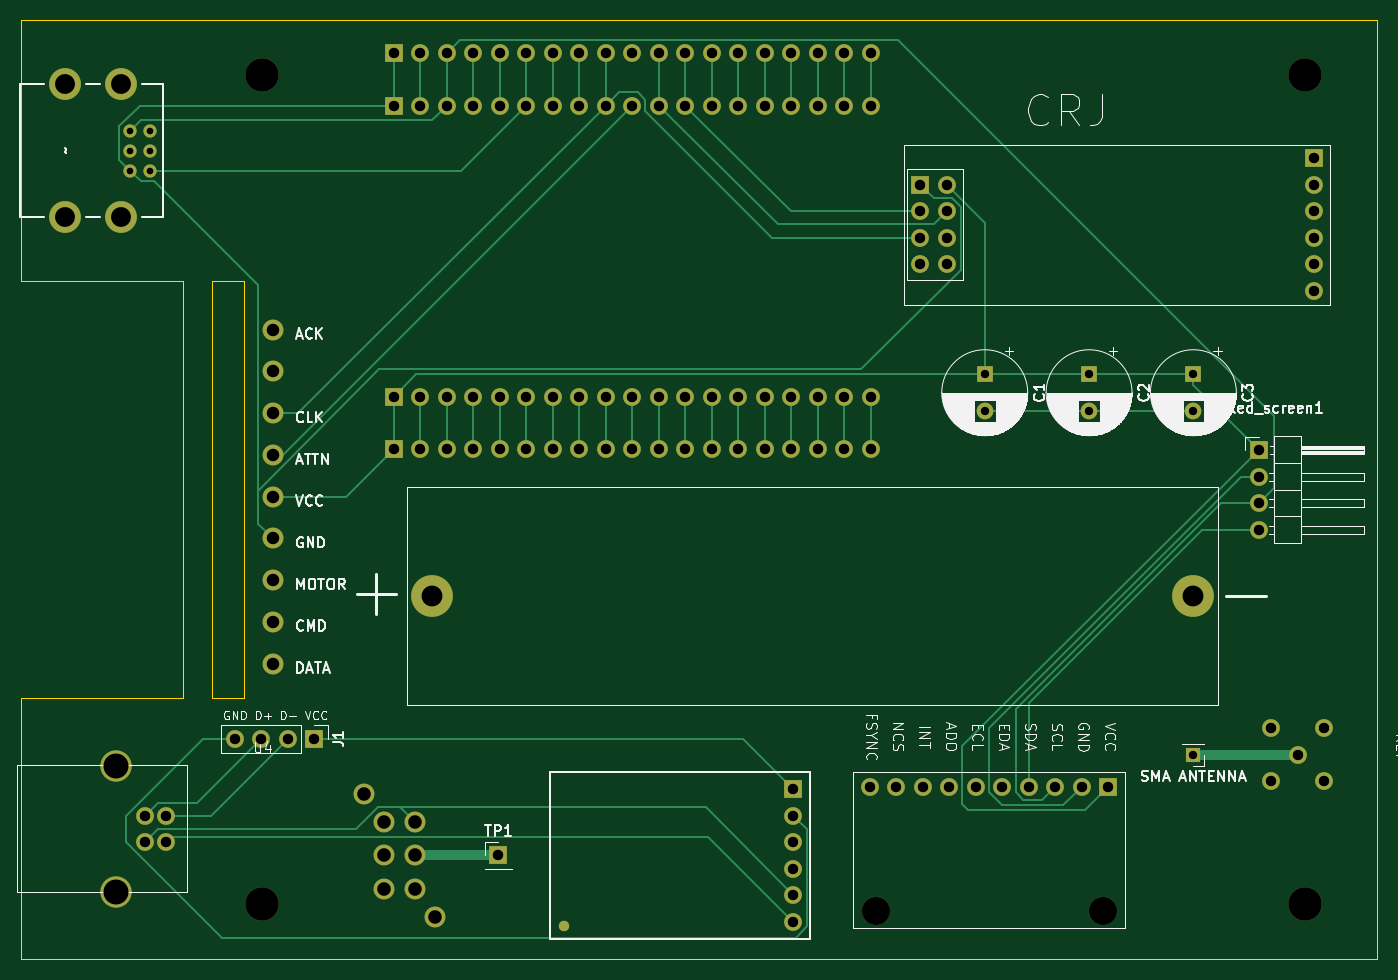
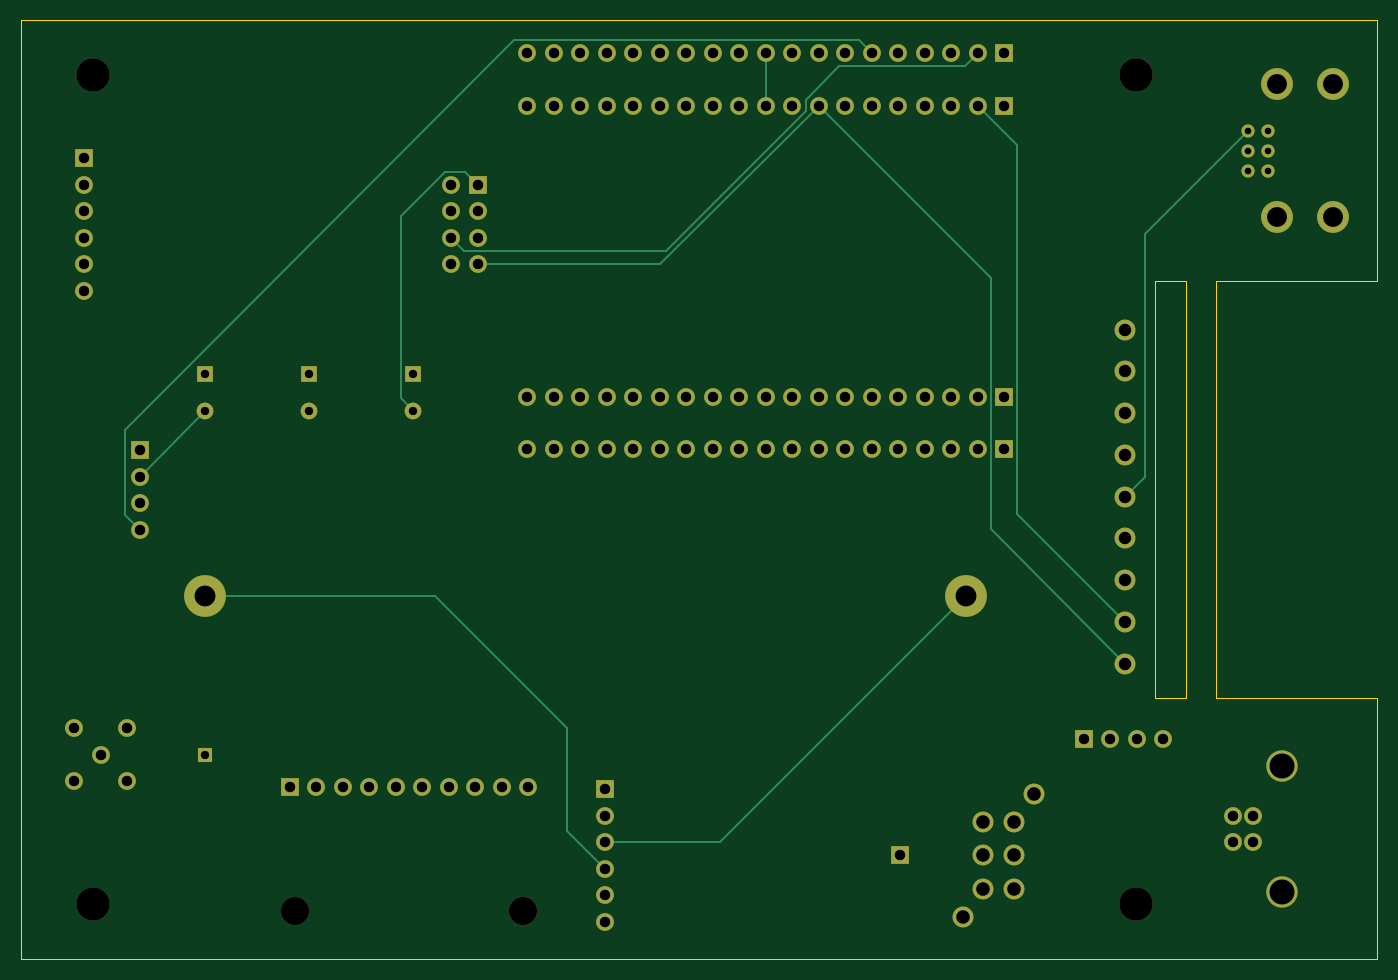
Circuit board: 11 layer files. Board 130.0 x 90.0 mm.
- bottom_copper: 3.3v radio with battery-B_Cu.gbr (14255 bytes)
- bottom_mask: 3.3v radio with battery-B_Mask.gbr (5639 bytes)
- paste: 3.3v radio with battery-B_Paste.gbr (466 bytes)
- bottom_silk: 3.3v radio with battery-B_Silkscreen.gbr (467 bytes)
- outline: 3.3v radio with battery-Edge_Cuts.gbr (1040 bytes)
- top_copper: 3.3v radio with battery-F_Cu.gbr (21161 bytes)
- top_mask: 3.3v radio with battery-F_Mask.gbr (5698 bytes)
- paste: 3.3v radio with battery-F_Paste.gbr (542 bytes)
- top_silk: 3.3v radio with battery-F_Silkscreen.gbr (76594 bytes)
- drill: 3.3v radio with battery-NPTH.drl (477 bytes)
- drill: 3.3v radio with battery-PTH.drl (3018 bytes)

=== bottom_copper: 3.3v radio with battery-B_Cu.gbr (14255 bytes, source omitted) ===
=== bottom_mask: 3.3v radio with battery-B_Mask.gbr ===
%TF.GenerationSoftware,KiCad,Pcbnew,8.0.3*%
%TF.CreationDate,2024-06-22T19:33:56+02:00*%
%TF.ProjectId,3.3v radio with battery,332e3376-2072-4616-9469-6f2077697468,rev?*%
%TF.SameCoordinates,Original*%
%TF.FileFunction,Soldermask,Bot*%
%TF.FilePolarity,Negative*%
%FSLAX46Y46*%
G04 Gerber Fmt 4.6, Leading zero omitted, Abs format (unit mm)*
G04 Created by KiCad (PCBNEW 8.0.3) date 2024-06-22 19:33:56*
%MOMM*%
%LPD*%
G01*
G04 APERTURE LIST*
%ADD10C,2.000000*%
%ADD11R,1.700000X1.700000*%
%ADD12O,1.700000X1.700000*%
%ADD13C,3.200000*%
%ADD14R,1.600000X1.600000*%
%ADD15C,1.600000*%
%ADD16C,3.000000*%
%ADD17C,1.700000*%
%ADD18R,1.350000X1.350000*%
%ADD19C,4.000000*%
%ADD20C,2.700000*%
%ADD21C,3.048000*%
%ADD22C,1.270000*%
G04 APERTURE END LIST*
D10*
%TO.C,U6*%
X132006000Y-122878000D03*
X138806000Y-134678000D03*
X133906000Y-125578000D03*
X136906000Y-125578000D03*
X133906000Y-128778000D03*
X136906000Y-128778000D03*
X133906000Y-131978000D03*
X136906000Y-131978000D03*
%TD*%
D11*
%TO.C,Oled_screen1*%
X217764500Y-89926000D03*
D12*
X217764500Y-92466000D03*
X217764500Y-95006000D03*
X217764500Y-97546000D03*
%TD*%
D10*
%TO.C,U2*%
X123267500Y-110387625D03*
X123267500Y-106387625D03*
X123267500Y-102387625D03*
X123267500Y-98387625D03*
X123267500Y-94387625D03*
X123267500Y-90387625D03*
X123267500Y-86387625D03*
X123267500Y-82387625D03*
X123267500Y-78387625D03*
%TD*%
D13*
%TO.C,REF\u002A\u002A*%
X222250000Y-53975000D03*
%TD*%
D11*
%TO.C,U3*%
X173174000Y-122419500D03*
D12*
X173174000Y-124959500D03*
X173174000Y-127499500D03*
X173174000Y-130039500D03*
X173174000Y-132579500D03*
X173174000Y-135119500D03*
%TD*%
D14*
%TO.C,C1*%
X191516000Y-82675349D03*
D15*
X191516000Y-86175349D03*
%TD*%
D16*
%TO.C,U4*%
X108288000Y-120206000D03*
X108288000Y-132246000D03*
D17*
X112998000Y-124976000D03*
X110998000Y-124976000D03*
X110998000Y-127476000D03*
X112998000Y-127476000D03*
%TD*%
%TO.C,REF\u002A\u002A*%
X224047000Y-116576000D03*
X218947000Y-116576000D03*
X224047000Y-121676000D03*
X218947000Y-121676000D03*
X221497000Y-119126000D03*
%TD*%
D11*
%TO.C,NRF1*%
X223078000Y-61946000D03*
D12*
X223078000Y-64486000D03*
X223078000Y-67026000D03*
X223078000Y-69566000D03*
X223078000Y-72106000D03*
X223078000Y-74646000D03*
D11*
X185340000Y-64486000D03*
D17*
X187880000Y-64486000D03*
X185340000Y-67026000D03*
X187880000Y-67026000D03*
X185340000Y-69566000D03*
X187880000Y-69566000D03*
X185340000Y-72106000D03*
X187880000Y-72106000D03*
%TD*%
D13*
%TO.C,REF\u002A\u002A*%
X222250000Y-133477000D03*
%TD*%
D11*
%TO.C,J1*%
X127254000Y-117602000D03*
D12*
X124714000Y-117602000D03*
X122174000Y-117602000D03*
X119634000Y-117602000D03*
%TD*%
D14*
%TO.C,C2*%
X201516000Y-82675349D03*
D15*
X201516000Y-86175349D03*
%TD*%
D18*
%TO.C,SMA ANTENNA*%
X211488000Y-119126000D03*
%TD*%
D19*
%TO.C,U5*%
X138556000Y-103886000D03*
X211456000Y-103886000D03*
%TD*%
D20*
%TO.C,MPU1*%
X202892000Y-134112000D03*
X181048000Y-134112000D03*
D11*
X203349000Y-122174000D03*
D12*
X200809000Y-122174000D03*
X198269000Y-122174000D03*
X195729000Y-122174000D03*
X193189000Y-122174000D03*
X190649000Y-122174000D03*
X188109000Y-122174000D03*
X185569000Y-122174000D03*
X183029000Y-122174000D03*
X180489000Y-122174000D03*
%TD*%
D14*
%TO.C,C3*%
X211516000Y-82675349D03*
D15*
X211516000Y-86175349D03*
%TD*%
D11*
%TO.C,ESP32-WROOM-32U1*%
X134874000Y-89836000D03*
X134874000Y-84836000D03*
D12*
X137414000Y-89836000D03*
X137414000Y-84836000D03*
X139954000Y-89836000D03*
X139954000Y-84836000D03*
X142494000Y-89836000D03*
X142494000Y-84836000D03*
X145034000Y-89836000D03*
X145034000Y-84836000D03*
X147574000Y-89836000D03*
X147574000Y-84836000D03*
X150114000Y-89836000D03*
X150114000Y-84836000D03*
X152654000Y-89836000D03*
X152654000Y-84836000D03*
X155194000Y-89836000D03*
X155194000Y-84836000D03*
X157734000Y-89836000D03*
X157734000Y-84836000D03*
X160274000Y-89836000D03*
X160274000Y-84836000D03*
X162814000Y-89836000D03*
X162814000Y-84836000D03*
X165354000Y-89836000D03*
X165354000Y-84836000D03*
X167894000Y-89836000D03*
X167894000Y-84836000D03*
X170434000Y-89836000D03*
X170434000Y-84836000D03*
X172974000Y-89836000D03*
X172974000Y-84836000D03*
X175514000Y-89836000D03*
X175514000Y-84836000D03*
X178054000Y-89836000D03*
X178054000Y-84836000D03*
X180594000Y-89836000D03*
X180594000Y-84836000D03*
D11*
X134874000Y-56896000D03*
X134874000Y-51896000D03*
D12*
X137414000Y-56896000D03*
X137414000Y-51896000D03*
X139954000Y-56896000D03*
X139954000Y-51896000D03*
X142494000Y-56896000D03*
X142494000Y-51896000D03*
X145034000Y-56896000D03*
X145034000Y-51896000D03*
X147574000Y-56896000D03*
X147574000Y-51896000D03*
X150114000Y-56896000D03*
X150114000Y-51896000D03*
X152654000Y-56896000D03*
X152654000Y-51896000D03*
X155194000Y-56896000D03*
X155194000Y-51896000D03*
X157734000Y-56896000D03*
X157734000Y-51896000D03*
X160274000Y-56896000D03*
X160274000Y-51896000D03*
X162814000Y-56896000D03*
X162814000Y-51896000D03*
X165354000Y-56896000D03*
X165354000Y-51896000D03*
X167894000Y-56896000D03*
X167894000Y-51896000D03*
X170434000Y-56896000D03*
X170434000Y-51896000D03*
X172974000Y-56896000D03*
X172974000Y-51896000D03*
X175514000Y-56896000D03*
X175514000Y-51896000D03*
X178054000Y-56896000D03*
X178054000Y-51896000D03*
X180594000Y-56896000D03*
X180594000Y-51896000D03*
%TD*%
D13*
%TO.C,REF\u002A\u002A*%
X122250000Y-53975000D03*
%TD*%
%TO.C,REF\u002A\u002A*%
X122250000Y-133477000D03*
%TD*%
D21*
%TO.C,U1*%
X103378000Y-67576000D03*
X108712000Y-67576000D03*
X103378000Y-54876000D03*
X108712000Y-54876000D03*
D22*
X111506000Y-59321000D03*
X109601000Y-59321000D03*
X111506000Y-61226000D03*
X109601000Y-61226000D03*
X111506000Y-63131000D03*
X109601000Y-63131000D03*
%TD*%
D11*
%TO.C,TP1*%
X144906000Y-128778000D03*
%TD*%
M02*

=== paste: 3.3v radio with battery-B_Paste.gbr ===
%TF.GenerationSoftware,KiCad,Pcbnew,8.0.3*%
%TF.CreationDate,2024-06-22T19:33:56+02:00*%
%TF.ProjectId,3.3v radio with battery,332e3376-2072-4616-9469-6f2077697468,rev?*%
%TF.SameCoordinates,Original*%
%TF.FileFunction,Paste,Bot*%
%TF.FilePolarity,Positive*%
%FSLAX46Y46*%
G04 Gerber Fmt 4.6, Leading zero omitted, Abs format (unit mm)*
G04 Created by KiCad (PCBNEW 8.0.3) date 2024-06-22 19:33:56*
%MOMM*%
%LPD*%
G01*
G04 APERTURE LIST*
G04 APERTURE END LIST*
M02*

=== bottom_silk: 3.3v radio with battery-B_Silkscreen.gbr ===
%TF.GenerationSoftware,KiCad,Pcbnew,8.0.3*%
%TF.CreationDate,2024-06-22T19:33:56+02:00*%
%TF.ProjectId,3.3v radio with battery,332e3376-2072-4616-9469-6f2077697468,rev?*%
%TF.SameCoordinates,Original*%
%TF.FileFunction,Legend,Bot*%
%TF.FilePolarity,Positive*%
%FSLAX46Y46*%
G04 Gerber Fmt 4.6, Leading zero omitted, Abs format (unit mm)*
G04 Created by KiCad (PCBNEW 8.0.3) date 2024-06-22 19:33:56*
%MOMM*%
%LPD*%
G01*
G04 APERTURE LIST*
G04 APERTURE END LIST*
M02*

=== outline: 3.3v radio with battery-Edge_Cuts.gbr ===
%TF.GenerationSoftware,KiCad,Pcbnew,8.0.3*%
%TF.CreationDate,2024-06-22T19:33:56+02:00*%
%TF.ProjectId,3.3v radio with battery,332e3376-2072-4616-9469-6f2077697468,rev?*%
%TF.SameCoordinates,Original*%
%TF.FileFunction,Profile,NP*%
%FSLAX46Y46*%
G04 Gerber Fmt 4.6, Leading zero omitted, Abs format (unit mm)*
G04 Created by KiCad (PCBNEW 8.0.3) date 2024-06-22 19:33:56*
%MOMM*%
%LPD*%
G01*
G04 APERTURE LIST*
%TA.AperFunction,Profile*%
%ADD10C,0.050000*%
%TD*%
G04 APERTURE END LIST*
D10*
X229139500Y-138726000D02*
X229139500Y-48726000D01*
X99139500Y-48726000D02*
X229139500Y-48726000D01*
X99139500Y-73726000D02*
X99139500Y-48726000D01*
X99139500Y-138726000D02*
X99139500Y-113726000D01*
X99139500Y-138726000D02*
X229139500Y-138726000D01*
%TO.C,U2*%
X114631500Y-73726000D02*
X99139500Y-73726000D01*
X114631500Y-73726000D02*
X114631500Y-113726000D01*
X114631500Y-113726000D02*
X99139500Y-113726000D01*
X117473500Y-73726000D02*
X120473500Y-73726000D01*
X120473500Y-113726000D01*
X117473500Y-113726000D01*
X117473500Y-73726000D01*
%TD*%
M02*

=== top_copper: 3.3v radio with battery-F_Cu.gbr (21161 bytes, source omitted) ===
=== top_mask: 3.3v radio with battery-F_Mask.gbr (5698 bytes, source omitted) ===
=== paste: 3.3v radio with battery-F_Paste.gbr ===
%TF.GenerationSoftware,KiCad,Pcbnew,8.0.3*%
%TF.CreationDate,2024-06-22T19:33:56+02:00*%
%TF.ProjectId,3.3v radio with battery,332e3376-2072-4616-9469-6f2077697468,rev?*%
%TF.SameCoordinates,Original*%
%TF.FileFunction,Paste,Top*%
%TF.FilePolarity,Positive*%
%FSLAX46Y46*%
G04 Gerber Fmt 4.6, Leading zero omitted, Abs format (unit mm)*
G04 Created by KiCad (PCBNEW 8.0.3) date 2024-06-22 19:33:56*
%MOMM*%
%LPD*%
G01*
G04 APERTURE LIST*
%ADD10O,1.000000X1.000000*%
G04 APERTURE END LIST*
D10*
%TO.C,U3*%
X151203000Y-135499500D03*
%TD*%
M02*

=== top_silk: 3.3v radio with battery-F_Silkscreen.gbr (76594 bytes, source omitted) ===
=== drill: 3.3v radio with battery-NPTH.drl ===
M48
; DRILL file {KiCad 8.0.3} date 2024-06-22T19:33:58+0200
; FORMAT={-:-/ absolute / inch / decimal}
; #@! TF.CreationDate,2024-06-22T19:33:58+02:00
; #@! TF.GenerationSoftware,Kicad,Pcbnew,8.0.3
; #@! TF.FileFunction,NonPlated,1,2,NPTH
FMAT,2
INCH
; #@! TA.AperFunction,NonPlated,NPTH,ComponentDrill
T1C0.1063
; #@! TA.AperFunction,NonPlated,NPTH,ComponentDrill
T2C0.1260
%
G90
G05
T1
X7.1279Y-5.28
X7.9879Y-5.28
T2
X4.813Y-2.125
X4.813Y-5.255
X8.75Y-2.125
X8.75Y-5.255
M30

=== drill: 3.3v radio with battery-PTH.drl ===
M48
; DRILL file {KiCad 8.0.3} date 2024-06-22T19:33:58+0200
; FORMAT={-:-/ absolute / inch / decimal}
; #@! TF.CreationDate,2024-06-22T19:33:58+02:00
; #@! TF.GenerationSoftware,Kicad,Pcbnew,8.0.3
; #@! TF.FileFunction,Plated,1,2,PTH
FMAT,2
INCH
; #@! TA.AperFunction,Plated,PTH,ComponentDrill
T1C0.0250
; #@! TA.AperFunction,Plated,PTH,ComponentDrill
T2C0.0315
; #@! TA.AperFunction,Plated,PTH,ComponentDrill
T3C0.0394
; #@! TA.AperFunction,Plated,PTH,ComponentDrill
T4C0.0472
; #@! TA.AperFunction,Plated,PTH,ComponentDrill
T5C0.0512
; #@! TA.AperFunction,Plated,PTH,ComponentDrill
T6C0.0750
; #@! TA.AperFunction,Plated,PTH,ComponentDrill
T7C0.0787
; #@! TA.AperFunction,Plated,PTH,ComponentDrill
T8C0.0945
%
G90
G05
T1
X4.315Y-2.3355
X4.315Y-2.4105
X4.315Y-2.4855
X4.39Y-2.3355
X4.39Y-2.4105
X4.39Y-2.4855
T2
X7.54Y-3.2549
X7.54Y-3.3927
X7.9337Y-3.2549
X7.9337Y-3.3927
X8.3263Y-4.69
X8.3274Y-3.2549
X8.3274Y-3.3927
T3
X4.37Y-4.9203
X4.37Y-5.0187
X4.4487Y-4.9203
X4.4487Y-5.0187
X4.71Y-4.63
X4.81Y-4.63
X4.91Y-4.63
X5.01Y-4.63
X5.31Y-2.0431
X5.31Y-2.24
X5.31Y-3.34
X5.31Y-3.5369
X5.41Y-2.0431
X5.41Y-2.24
X5.41Y-3.34
X5.41Y-3.5369
X5.51Y-2.0431
X5.51Y-2.24
X5.51Y-3.34
X5.51Y-3.5369
X5.61Y-2.0431
X5.61Y-2.24
X5.61Y-3.34
X5.61Y-3.5369
X5.705Y-5.07
X5.71Y-2.0431
X5.71Y-2.24
X5.71Y-3.34
X5.71Y-3.5369
X5.81Y-2.0431
X5.81Y-2.24
X5.81Y-3.34
X5.81Y-3.5369
X5.91Y-2.0431
X5.91Y-2.24
X5.91Y-3.34
X5.91Y-3.5369
X6.01Y-2.0431
X6.01Y-2.24
X6.01Y-3.34
X6.01Y-3.5369
X6.11Y-2.0431
X6.11Y-2.24
X6.11Y-3.34
X6.11Y-3.5369
X6.21Y-2.0431
X6.21Y-2.24
X6.21Y-3.34
X6.21Y-3.5369
X6.31Y-2.0431
X6.31Y-2.24
X6.31Y-3.34
X6.31Y-3.5369
X6.41Y-2.0431
X6.41Y-2.24
X6.41Y-3.34
X6.41Y-3.5369
X6.51Y-2.0431
X6.51Y-2.24
X6.51Y-3.34
X6.51Y-3.5369
X6.61Y-2.0431
X6.61Y-2.24
X6.61Y-3.34
X6.61Y-3.5369
X6.71Y-2.0431
X6.71Y-2.24
X6.71Y-3.34
X6.71Y-3.5369
X6.81Y-2.0431
X6.81Y-2.24
X6.81Y-3.34
X6.81Y-3.5369
X6.8179Y-4.8197
X6.8179Y-4.9197
X6.8179Y-5.0197
X6.8179Y-5.1197
X6.8179Y-5.2197
X6.8179Y-5.3197
X6.91Y-2.0431
X6.91Y-2.24
X6.91Y-3.34
X6.91Y-3.5369
X7.01Y-2.0431
X7.01Y-2.24
X7.01Y-3.34
X7.01Y-3.5369
X7.1059Y-4.81
X7.11Y-2.0431
X7.11Y-2.24
X7.11Y-3.34
X7.11Y-3.5369
X7.2059Y-4.81
X7.2969Y-2.5388
X7.2969Y-2.6388
X7.2969Y-2.7388
X7.2969Y-2.8388
X7.3059Y-4.81
X7.3969Y-2.5388
X7.3969Y-2.6388
X7.3969Y-2.7388
X7.3969Y-2.8388
X7.4059Y-4.81
X7.5059Y-4.81
X7.6059Y-4.81
X7.7059Y-4.81
X7.8059Y-4.81
X7.9059Y-4.81
X8.0059Y-4.81
X8.5734Y-3.5404
X8.5734Y-3.6404
X8.5734Y-3.7404
X8.5734Y-3.8404
X8.62Y-4.5896
X8.62Y-4.7904
X8.7204Y-4.69
X8.7826Y-2.4388
X8.7826Y-2.5388
X8.7826Y-2.6388
X8.7826Y-2.7388
X8.7826Y-2.8388
X8.7826Y-2.9388
X8.8207Y-4.5896
X8.8207Y-4.7904
T4
X4.8531Y-3.0861
X4.8531Y-3.2436
X4.8531Y-3.4011
X4.8531Y-3.5586
X4.8531Y-3.716
X4.8531Y-3.8735
X4.8531Y-4.031
X4.8531Y-4.1885
X4.8531Y-4.346
T5
X5.1971Y-4.8377
X5.2719Y-4.944
X5.2719Y-5.07
X5.2719Y-5.196
X5.39Y-4.944
X5.39Y-5.07
X5.39Y-5.196
X5.4648Y-5.3023
T6
X4.07Y-2.1605
X4.07Y-2.6605
X4.28Y-2.1605
X4.28Y-2.6605
T7
X5.455Y-4.09
X8.325Y-4.09
T8
X4.2633Y-4.7325
X4.2633Y-5.2065
M30
